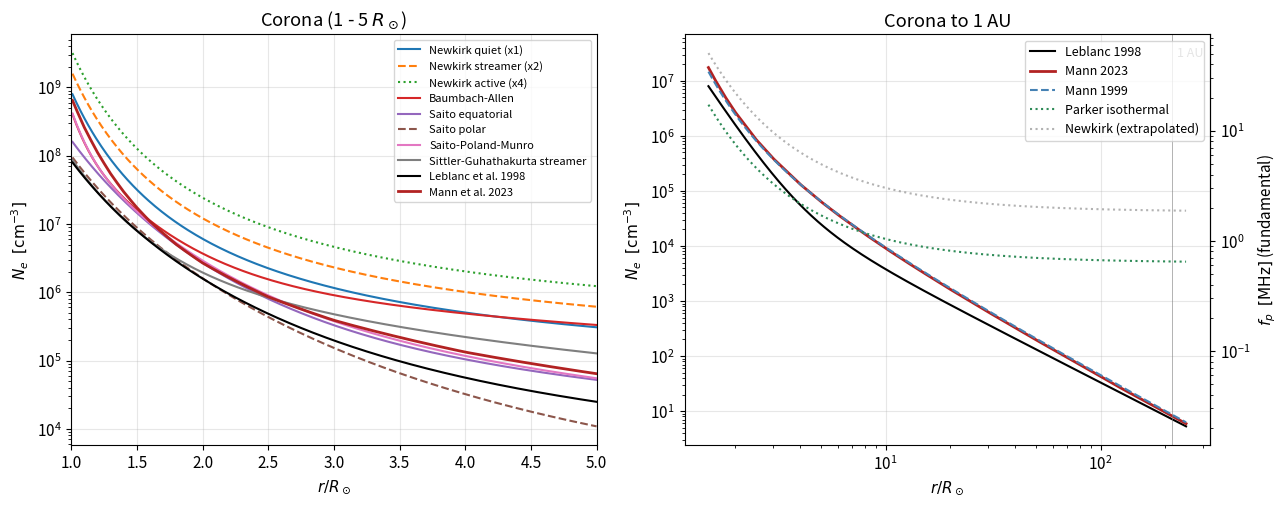
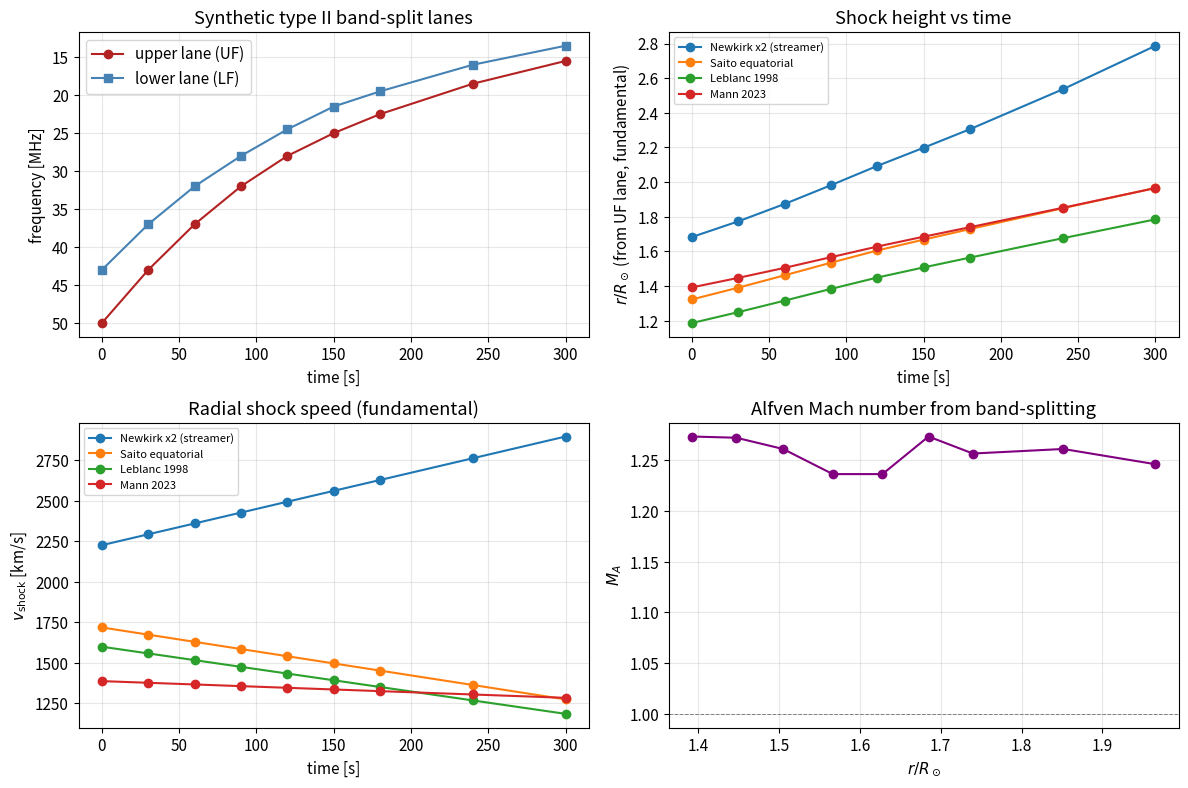
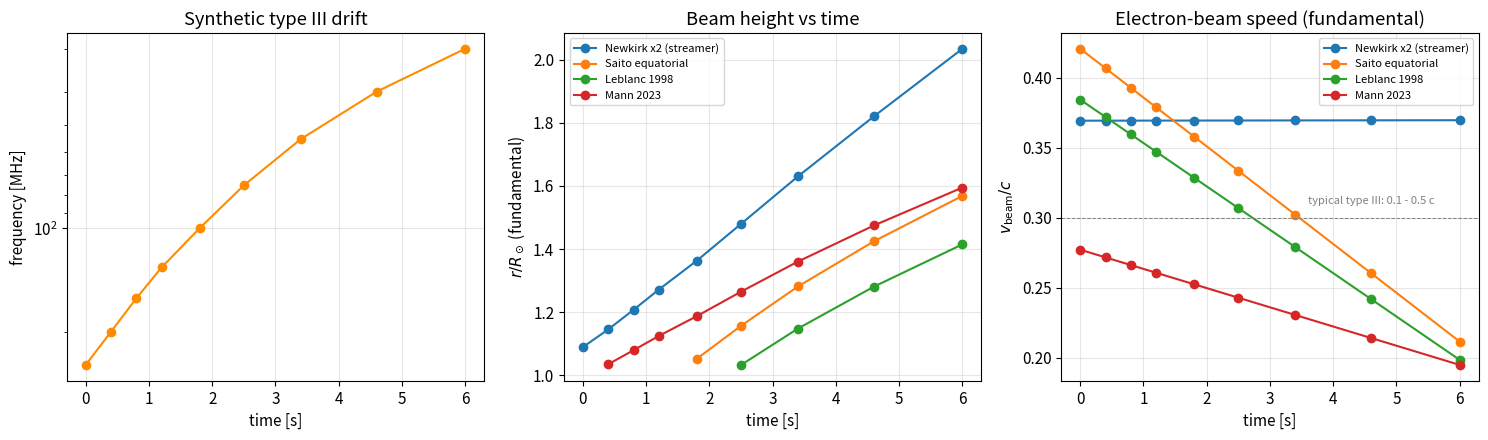

Recreate these plots in Python, in order.
import numpy as np
import matplotlib.pyplot as plt
from scipy.optimize import brentq
from scipy.constants import e, m_e, epsilon_0, m_p, mu_0, c

R_SUN_M = 6.957e8          # solar radius in metres
AU_RS   = 215.032          # 1 AU in solar radii
PLASMA_CONST = 8.9787e3    # f_p [Hz] = PLASMA_CONST * sqrt(N_e [cm^-3])

plt.rcParams.update({
    "figure.dpi": 110,
    "font.size": 11,
    "axes.grid": True,
    "grid.alpha": 0.3,
})

def freq_to_density(f_obs_hz, harmonic=1):
    """Convert observed radio frequency to local electron density.

    Parameters
    ----------
    f_obs_hz : float or array
        Observed emission frequency in Hz.
    harmonic : {1, 2}
        1 for fundamental plasma emission (f_obs = f_p),
        2 for harmonic plasma emission   (f_obs = 2 f_p).

    Returns
    -------
    N_e : float or array
        Electron number density in cm^-3.
    """
    f_obs = np.asarray(f_obs_hz, dtype=float)
    f_p = f_obs / harmonic
    return (f_p / PLASMA_CONST) ** 2


def density_to_freq(ne_cm3, harmonic=1):
    """Convert electron density (cm^-3) to observed emission frequency (Hz)."""
    ne = np.asarray(ne_cm3, dtype=float)
    f_p = PLASMA_CONST * np.sqrt(ne)
    return harmonic * f_p

def newkirk(r, fold=1):
    """Newkirk (1961) coronal electron density model.

    N_e(r) = fold * 4.2e4 * 10^(4.32 / R)   [cm^-3],   R = r / R_sun.

    Parameters
    ----------
    r : float or array
        Heliocentric distance in solar radii.
    fold : {1, 2, 4}
        Density multiplier: 1 = quiet corona, 2 = streamer, 4 = active region.

    Reference
    ---------
    Newkirk Jr., G. 1961, ApJ, 133, 983.
    Validity: 1 <= r/R_sun <= ~4.
    """
    r = np.asarray(r, dtype=float)
    return fold * 4.2e4 * 10.0 ** (4.32 / r)


def baumbach_allen(r):
    """Baumbach-Allen quiet equatorial corona.

    N_e(r) = 1e8 * (2.99 / R^16 + 1.55 / R^6 + 0.036 / R^1.5)   [cm^-3].

    Reference
    ---------
    Allen, C. W. 1947, MNRAS, 107, 426 (formulation of Baumbach 1937).
    Validity: 1 <= r/R_sun <= ~3, quiet equatorial corona.
    """
    r = np.asarray(r, dtype=float)
    return 1.0e8 * (2.99 / r ** 16 + 1.55 / r ** 6 + 0.036 / r ** 1.5)


def saito(r, region="equatorial"):
    """Saito (1970) two-term radial density model.

    N_e(r) = a1 * R^-b1 + a2 * R^-b2   [cm^-3].

    Parameters
    ----------
    region : {"equatorial", "polar"}
        Equatorial uses (a1, b1, a2, b2) = (1.36e6, 2.14, 1.68e8, 6.13).
        Polar uses (a1, b1, a2, b2) = (2.5e5, 2.5, 1.0e8, 6.0), which is the
        widely used high-latitude fit (e.g. cited in Cairns et al. 2009 and
        used by Vrsnak et al. 2004 for coronal-hole conditions).

    Reference
    ---------
    Saito, K. 1970, Ann. Tokyo Astron. Obs., 12, 53.
    Validity: 1.03 <= r/R_sun <= ~5.
    """
    r = np.asarray(r, dtype=float)
    if region == "equatorial":
        a1, b1, a2, b2 = 1.36e6, 2.14, 1.68e8, 6.13
    elif region == "polar":
        a1, b1, a2, b2 = 2.5e5, 2.5, 1.0e8, 6.0
    else:
        raise ValueError("region must be 'equatorial' or 'polar'")
    return a1 * r ** (-b1) + a2 * r ** (-b2)


def saito_poland_munro(r):
    """Saito, Poland & Munro (1977) streamer model.

    N_e(r) = 3.09e8 / R^16 + 1.58e8 / R^6 + 0.0251e8 / R^2.5   [cm^-3].

    Reference
    ---------
    Saito, K., Poland, A. I., Munro, R. H. 1977, Sol. Phys., 55, 121.
    Validity: streamer belt, 1 < r/R_sun < ~5.
    """
    r = np.asarray(r, dtype=float)
    return 3.09e8 / r ** 16 + 1.58e8 / r ** 6 + 0.0251e8 / r ** 2.5


def sittler_guhathakurta(r):
    """Sittler & Guhathakurta (1999) coronal helmet-streamer density model.

    Semi-empirical streamer model constrained by Skylab/SOHO white-light data:

        N_e(r) = N0 * R^-2 * exp(a/R) * (1 + b/R + c/R^2 + d/R^3),

    with N0 = 1.36e6 cm^-3, a = 1.09, b = 8.45, c = -28.59, d = 41.96
    (their published fit to the helmet-streamer belt).

    Reference
    ---------
    Sittler, E. C., Guhathakurta, M. 1999, ApJ, 523, 812.
    Validity: 1.05 <= r/R_sun <= ~5, helmet streamer / equatorial belt.
    """
    r = np.asarray(r, dtype=float)
    N0, a, b, c, d = 1.36e6, 1.09, 8.45, -28.59, 41.96
    R = r
    return N0 / R ** 2 * np.exp(a / R) * (1.0 + b / R + c / R ** 2 + d / R ** 3)


def leblanc(r):
    """Leblanc, Dulk & Bougeret (1998) corona-to-1-AU density model.

    N_e(r) = 3.3e5 / R^2 + 4.1e6 / R^4 + 8.0e7 / R^6   [cm^-3].

    Calibrated against Wind/WAVES type III bursts and gives ~7.2 cm^-3 at 1 AU.

    Reference
    ---------
    Leblanc, Y., Dulk, G. A., Bougeret, J.-L. 1998, Sol. Phys., 183, 165.
    Validity: r/R_sun up to 215 (= 1 AU).
    """
    r = np.asarray(r, dtype=float)
    return 3.3e5 / r ** 2 + 4.1e6 / r ** 4 + 8.0e7 / r ** 6


def parker_isothermal(r, T=1.4e6, ne_base=1.0e8):
    """Isothermal Parker wind density (analytic near-Sun limit).

    From Parker's wind equation with an isothermal corona at temperature T,
    in the subsonic near-Sun limit one has

        N_e(r) = N_e(R_sun) * exp( (2 r_c / R_sun) * (R_sun/r - 1) )

    with the critical radius r_c = G M_sun / (2 v_c^2),
    v_c = sqrt(k_B T / (mu m_p)), mu = 0.6.

    Parameters
    ----------
    T : float
        Coronal temperature in K (default 1.4 MK).
    ne_base : float
        Electron density at r = R_sun in cm^-3 (default 1e8).

    Reference
    ---------
    Parker, E. N. 1958, ApJ, 128, 664; analytic limit as in Mann et al. 1999.
    Validity: subsonic region, r/R_sun <= ~10 with the analytic form;
              breaks down near and beyond the critical point.
    """
    from scipy.constants import G, k as kB
    M_SUN = 1.989e30
    mu_mean = 0.6
    v_c = np.sqrt(kB * T / (mu_mean * m_p))
    r_c_m = G * M_SUN / (2.0 * v_c ** 2)
    r_c_Rs = r_c_m / R_SUN_M
    r = np.asarray(r, dtype=float)
    return ne_base * np.exp(2.0 * r_c_Rs * (1.0 / r - 1.0))


def mann1999(r, T=1.3e6, ne_base=5.14e8):
    """Mann et al. (1999) full Parker-wind special solution.

    Solves Parker's equation
        v'^2 - ln(v'^2) = 4 ln(r') + 4/r' - 3
    and applies continuity r^2 N v = const, yielding N_e(r) in cm^-3.
    The branch is chosen automatically: subsonic for r < r_c, supersonic
    for r > r_c.

    Parameters
    ----------
    T : float
        Isothermal coronal temperature in K. Default 1.3 MK reproduces
        ~5 cm^-3 at 1 AU as in Mann et al. (1999).
    ne_base : float
        Electron density at r = R_sun in cm^-3 (default 5.14e8 to match
        the calibration used in the original paper).

    Reference
    ---------
    Mann, G., Jansen, F., MacDowall, R. J., Kaiser, M. L., Stone, R. G.
    1999, A&A, 348, 614.
    Validity: 1 <= r/R_sun <= ~250 (out to ~5 AU in the original paper).
    """
    from scipy.constants import G, k as kB
    M_SUN = 1.989e30
    mu_mean = 0.6
    v_c = np.sqrt(kB * T / (mu_mean * m_p))
    r_c_m = G * M_SUN / (2.0 * v_c ** 2)
    r_c_Rs = r_c_m / R_SUN_M

    r_arr = np.atleast_1d(np.asarray(r, dtype=float))
    ne_out = np.empty_like(r_arr)

    # The Parker equation has two branches separated by the critical point.
    # We solve for v' on the physical (accelerating) branch.
    def parker_residual(v_prime, r_prime):
        # avoid log of zero
        v2 = max(v_prime ** 2, 1e-30)
        return v2 - np.log(v2) - 4.0 * np.log(r_prime) - 4.0 / r_prime + 3.0

    for i, rr in enumerate(r_arr):
        r_prime = rr / r_c_Rs
        if r_prime < 1.0:
            # subsonic branch: v' in (0, 1)
            v_prime = brentq(parker_residual, 1e-8, 1.0 - 1e-8, args=(r_prime,))
        elif r_prime > 1.0:
            # supersonic branch: v' in (1, large)
            v_prime = brentq(parker_residual, 1.0 + 1e-8, 50.0, args=(r_prime,))
        else:
            v_prime = 1.0
        # Continuity: at r = R_sun the velocity is v_R; using continuity
        # r^2 N v = R_sun^2 N_base v_base. We get v_base from the same solver.
        ne_out[i] = v_prime  # store v' temporarily; convert below

    # compute v' at the base
    r_prime_base = 1.0 / r_c_Rs  # since r = R_sun
    v_prime_base = brentq(parker_residual, 1e-8, 1.0 - 1e-8,
                          args=(r_prime_base,))
    # N(r) = N_base * (R_sun/r)^2 * v_base/v(r)
    ne_out = ne_base * (1.0 / r_arr) ** 2 * v_prime_base / ne_out

    return ne_out if ne_out.size > 1 else float(ne_out[0])


def mann2023(r):
    """Mann, Warmuth, Vocks & Rouillard (2023) heliospheric model (Table 8).

    Tabulated electron-density values from the published Table 8 (point M
    of the Ce-T diagram), interpolated log-linearly in r. The underlying
    physical model is Parker's wind equation calibrated against PSP, OMNI,
    HELIOS and coronal data; see the paper for details.

    Reference
    ---------
    Mann, G., Warmuth, A., Vocks, C., Rouillard, A. P. 2023, A&A, 679, A64.
    Validity: 1 <= r/R_sun <= 250, quiet equatorial conditions,
    long-term average global model.
    """
    # Mann et al. 2023, Table 8 (selected rows, r in R_sun, N_e in cm^-3)
    table_r = np.array([
        1.0, 1.1, 1.2, 1.3, 1.4, 1.5, 1.6, 1.8, 2.0, 2.5, 3.0, 4.0, 5.0,
        6.0, 8.0, 10.0, 12.0, 14.0, 16.0, 20.0, 25.0, 30.0, 40.0, 50.0,
        60.0, 70.0, 80.0, 100.0, 120.0, 160.0, 200.0, 215.0, 250.0,
    ])
    table_ne = np.array([
        7.17e8, 2.60e8, 1.12e8, 5.46e7, 2.96e7, 1.74e7, 1.09e7, 5.02e6,
        2.69e6, 8.58e5, 3.89e5, 1.33e5, 6.42e4, 3.70e4, 1.65e4, 9.10e3,
        5.70e3, 3.88e3, 2.80e3, 1.63e3, 9.66e2, 6.32e2, 3.28e2, 1.98e2,
        1.32e2, 9.37e1, 6.98e1, 4.28e1, 2.83e1, 1.54e1, 9.53, 8.16, 5.91,
    ])
    r = np.asarray(r, dtype=float)
    log_r = np.log10(np.clip(r, table_r.min(), table_r.max()))
    return 10.0 ** np.interp(log_r, np.log10(table_r), np.log10(table_ne))

def freq_to_radius(f_obs_hz, model, harmonic=1,
                   r_bounds=(1.001, 250.0), **model_kwargs):
    """Invert a density model to find r given an observed frequency.

    Parameters
    ----------
    f_obs_hz : float or array
        Observed emission frequency in Hz.
    model : callable
        Density model, signature model(r, **kwargs) -> N_e [cm^-3].
    harmonic : {1, 2}
        Plasma-emission harmonic (1 = fundamental, 2 = harmonic).
    r_bounds : (float, float)
        Search bracket in solar radii.
    model_kwargs : dict
        Extra arguments passed to the model.

    Returns
    -------
    r : float or array
        Heliocentric distance in solar radii. NaN if the density is
        outside the model's bracket.
    """
    f_obs = np.atleast_1d(np.asarray(f_obs_hz, dtype=float))
    ne_target = freq_to_density(f_obs, harmonic=harmonic)
    r_lo, r_hi = r_bounds

    def f_root(r, ne_t):
        return model(r, **model_kwargs) - ne_t

    r_out = np.empty_like(f_obs)
    for i, ne_t in enumerate(ne_target):
        ne_lo = model(r_lo, **model_kwargs)
        ne_hi = model(r_hi, **model_kwargs)
        if not (min(ne_lo, ne_hi) <= ne_t <= max(ne_lo, ne_hi)):
            r_out[i] = np.nan
            continue
        try:
            r_out[i] = brentq(f_root, r_lo, r_hi, args=(ne_t,))
        except ValueError:
            r_out[i] = np.nan
    return r_out if r_out.size > 1 else float(r_out[0])

# Reference-point check
print(f"Newkirk(1) quiet:           {newkirk(1.0, fold=1):.3e} cm^-3 "
      f"(expected ~8.8e8)")
print(f"Newkirk(1) streamer x2:     {newkirk(1.0, fold=2):.3e} cm^-3")
print(f"Newkirk(1) active region:   {newkirk(1.0, fold=4):.3e} cm^-3")
print(f"Leblanc at 1 AU (215 R_s):  {leblanc(215.0):.3f} cm^-3 "
      f"(expected ~7.2)")
print(f"Mann 2023 at 215 R_s:       {mann2023(215.0):.3f} cm^-3 "
      f"(expected ~8.2)")
print(f"Saito equatorial at 2 R_s:  {saito(2.0):.3e} cm^-3")
print(f"Baumbach-Allen at 1.5 R_s:  {baumbach_allen(1.5):.3e} cm^-3")
print()

# Round-trip check on the plasma-frequency relation
f_test = np.array([1e6, 30e6, 100e6, 300e6])   # 1, 30, 100, 300 MHz
ne_fund = freq_to_density(f_test, harmonic=1)
ne_harm = freq_to_density(f_test, harmonic=2)
print("Frequency  N_e (F)         N_e (H)         round-trip f (F)")
for f, nf, nh in zip(f_test, ne_fund, ne_harm):
    f_back = density_to_freq(nf, harmonic=1)
    print(f"{f/1e6:6.1f} MHz  {nf:.3e}  {nh:.3e}  {f_back/1e6:8.3f} MHz")

r_near = np.linspace(1.01, 5.0, 400)
r_far  = np.logspace(np.log10(1.5), np.log10(250.0), 600)

fig, axes = plt.subplots(1, 2, figsize=(13, 5.2))

# --- near-Sun panel ---
ax = axes[0]
ax.semilogy(r_near, newkirk(r_near, 1), label="Newkirk quiet (x1)")
ax.semilogy(r_near, newkirk(r_near, 2), label="Newkirk streamer (x2)", ls="--")
ax.semilogy(r_near, newkirk(r_near, 4), label="Newkirk active (x4)", ls=":")
ax.semilogy(r_near, baumbach_allen(r_near), label="Baumbach-Allen")
ax.semilogy(r_near, saito(r_near, "equatorial"), label="Saito equatorial")
ax.semilogy(r_near, saito(r_near, "polar"), label="Saito polar", ls="--")
ax.semilogy(r_near, saito_poland_munro(r_near), label="Saito-Poland-Munro")
ax.semilogy(r_near, sittler_guhathakurta(r_near),
            label="Sittler-Guhathakurta streamer")
ax.semilogy(r_near, leblanc(r_near), label="Leblanc et al. 1998", color="k")
ax.semilogy(r_near, mann2023(r_near), label="Mann et al. 2023",
            color="firebrick", lw=2)
ax.set_xlabel(r"$r / R_\odot$")
ax.set_ylabel(r"$N_e\;\;[\mathrm{cm^{-3}}]$")
ax.set_title("Corona (1 - 5 $R_\\odot$)")
ax.legend(fontsize=8, loc="upper right")
ax.set_xlim(1.0, 5.0)

# --- wide panel ---
ax = axes[1]
ax.loglog(r_far, leblanc(r_far), label="Leblanc 1998", color="k")
ax.loglog(r_far, mann2023(r_far), label="Mann 2023", color="firebrick", lw=2)
ax.loglog(r_far, mann1999(r_far), label="Mann 1999",
          color="steelblue", ls="--")
ax.loglog(r_far, parker_isothermal(r_far), label="Parker isothermal",
          color="seagreen", ls=":")
ax.loglog(r_far, newkirk(r_far, 1), label="Newkirk (extrapolated)",
          color="gray", alpha=0.6, ls=":")
ax.set_xlabel(r"$r / R_\odot$")
ax.set_ylabel(r"$N_e\;\;[\mathrm{cm^{-3}}]$")
ax.set_title("Corona to 1 AU")
ax.axvline(AU_RS, color="gray", lw=0.7, alpha=0.6)
ax.text(AU_RS * 1.05, ax.get_ylim()[1] * 0.4, "1 AU",
        fontsize=9, color="gray")
ax.legend(fontsize=9, loc="upper right")

# Top axis: corresponding fundamental plasma frequency
def ne_to_fp(ne):
    return PLASMA_CONST * np.sqrt(np.clip(ne, 1e-3, None)) / 1e6  # MHz
def fp_to_ne(fp):
    return (fp * 1e6 / PLASMA_CONST) ** 2

secax = ax.secondary_yaxis("right", functions=(ne_to_fp, fp_to_ne))
secax.set_ylabel(r"$f_p\;\;[\mathrm{MHz}]$ (fundamental)")

plt.tight_layout()
plt.show()

# Fabricated (time, f_upper, f_lower) pairs for a type II burst, mid-corona.
# Times are seconds from the start of the burst; frequencies in MHz.
# The lanes drift from ~50 down to ~15 MHz in 5 minutes, placing the source
# in the 2 - 5 R_sun range where the Alfven speed from Mann 2023 is defined.
t_sec   = np.array([   0.0,  30.0,  60.0,  90.0, 120.0, 150.0, 180.0, 240.0, 300.0])
f_upper = np.array([  50.0,  43.0,  37.0,  32.0,  28.0,  25.0,  22.5,  18.5,  15.5])  # UF lane
f_lower = np.array([  43.0,  37.0,  32.0,  28.0,  24.5,  21.5,  19.5,  16.0,  13.5])  # LF lane

# Convert MHz to Hz
f_U = f_upper * 1e6
f_L = f_lower * 1e6

# Density jump across the shock from band-splitting (Vrsnak et al. 2002)
X = (f_U / f_L) ** 2

print(f"Band-splitting density jump X = N_down / N_up:")
for ti, fi_u, fi_l, xi in zip(t_sec, f_upper, f_lower, X):
    print(f"  t = {ti:6.1f} s   f_U = {fi_u:5.1f} MHz  "
          f"f_L = {fi_l:5.1f} MHz   X = {xi:5.3f}")

def shock_kinematics(t_sec, f_obs_hz, model, harmonic=1, poly_deg=2,
                     **model_kwargs):
    """Estimate r(t) and shock speed from a drifting type II lane.

    Fits a degree-`poly_deg` polynomial to r(t) and differentiates it
    analytically to get the instantaneous radial speed. This is more robust
    against endpoint distortion than a raw finite difference.

    Parameters
    ----------
    t_sec : array
        Times in seconds.
    f_obs_hz : array
        Observed frequencies in Hz (one frequency per time point).
    model : callable
        Density model.
    harmonic : {1, 2}
        Plasma-emission harmonic for the lane.
    poly_deg : int
        Polynomial degree for the r(t) fit (default 2).

    Returns
    -------
    r_Rs : array
        Heliocentric distance at each time, in solar radii.
    v_shock_kms : array
        Radial shock speed in km/s.
    """
    r = freq_to_radius(f_obs_hz, model, harmonic=harmonic, **model_kwargs)
    valid = np.isfinite(r)
    if valid.sum() <= poly_deg:
        # not enough points for the requested fit; fall back to gradient
        dr_m = np.gradient(r * R_SUN_M)
        dt_s = np.gradient(t_sec)
        return r, dr_m / dt_s / 1e3
    coeffs = np.polyfit(t_sec[valid], r[valid], poly_deg)
    dcoeffs = np.polyder(coeffs)
    v_Rs_per_s = np.polyval(dcoeffs, t_sec)
    v_kms = v_Rs_per_s * R_SUN_M / 1e3
    return r, v_kms


def alfven_mach_from_X(X, gamma=5.0 / 3.0):
    """Perpendicular-shock Alfven Mach number from density jump X.

    From the Rankine-Hugoniot jump conditions for a perpendicular MHD shock,
    eliminating the downstream variables gives, for gamma = 5/3:

        M_A^2 = X (X + 5) / (2 (4 - X)),

    valid for 1 <= X < 4 (X = 4 is the strong-shock limit for gamma = 5/3).
    """
    return np.sqrt(X * (X + 5.0) / (2.0 * (4.0 - X)))


def vA_mann2023(r_Rs):
    """Alfven speed (km/s) from Mann et al. 2023 Table 8 (mean / point M).

    Returns NaN for r outside the tabulated range [2, 250] R_sun, because
    the Mann (2023) model does not define an Alfven speed in the low corona
    (mixed open/closed field) or beyond 250 R_sun.
    """
    table_r = np.array([
        2.0, 2.5, 3.0, 4.0, 5.0, 6.0, 8.0, 10.0, 12.0, 14.0, 16.0, 20.0,
        25.0, 30.0, 40.0, 50.0, 60.0, 70.0, 80.0, 100.0, 120.0, 160.0,
        200.0, 215.0, 250.0,
    ])
    table_vA = np.array([
        122.0, 169.0, 198.0, 219.0, 216.0, 206.0, 181.0, 159.0, 141.0, 127.0,
        115.0, 96.9, 81.2, 70.0, 55.3, 46.0, 39.6, 35.0, 31.4, 26.4, 23.0,
        19.0, 16.6, 15.9, 14.7,
    ])
    r_arr = np.atleast_1d(np.asarray(r_Rs, dtype=float))
    log_r = np.log10(np.where((r_arr >= table_r.min()) & (r_arr <= table_r.max()),
                              r_arr, np.nan))
    out = np.interp(log_r, np.log10(table_r), table_vA, left=np.nan, right=np.nan)
    return out if out.size > 1 else float(out[0])

# --- analyse the type II burst with several models and both harmonics ---
models_to_try = [
    ("Newkirk x2 (streamer)", lambda r: newkirk(r, fold=2)),
    ("Saito equatorial",      lambda r: saito(r, "equatorial")),
    ("Leblanc 1998",          leblanc),
    ("Mann 2023",             mann2023),
]

print(f"{'Model':<24}{'harm.':<7}{'<r> [R_s]':<12}"
      f"{'<v_sh> [km/s]':<16}{'<X>':<8}{'<M_A>':<8}{'<v_A> [km/s]':<14}")
print("-" * 90)

results = {}
for name, model in models_to_try:
    for harm in (1, 2):
        r_U, v_U = shock_kinematics(t_sec, f_U, model, harmonic=harm)
        r_L, v_L = shock_kinematics(t_sec, f_L, model, harmonic=harm)
        # use the upper-frequency (downstream) lane as the shock location
        r_mean = np.nanmean(r_U)
        v_mean = np.nanmean(v_U)
        X_mean = np.nanmean(X)
        MA_mean = alfven_mach_from_X(X_mean)
        vA_mean = vA_mann2023(r_mean)
        harm_label = "F" if harm == 1 else "H"
        print(f"{name:<24}{harm_label:<7}{r_mean:<12.2f}"
              f"{v_mean:<16.1f}{X_mean:<8.3f}{MA_mean:<8.2f}{vA_mean:<14.1f}")
        results[(name, harm)] = dict(r_U=r_U, r_L=r_L, v_U=v_U, v_L=v_L,
                                      X=X, MA=alfven_mach_from_X(X),
                                      vA=vA_mann2023(r_U))

# --- visualise the type II analysis (using Mann 2023, fundamental) ---
fig, axes = plt.subplots(2, 2, figsize=(12, 8))

# (a) the dynamic-spectrum-like view
ax = axes[0, 0]
ax.plot(t_sec, f_upper, "o-", color="firebrick", label="upper lane (UF)")
ax.plot(t_sec, f_lower, "s-", color="steelblue",  label="lower lane (LF)")
ax.set_xlabel("time [s]")
ax.set_ylabel("frequency [MHz]")
ax.set_title("Synthetic type II band-split lanes")
ax.invert_yaxis()
ax.legend()

# (b) height-time using several models, fundamental emission
ax = axes[0, 1]
for name, model in models_to_try:
    r = freq_to_radius(f_U, model, harmonic=1)
    ax.plot(t_sec, r, "o-", label=name)
ax.set_xlabel("time [s]")
ax.set_ylabel(r"$r / R_\odot$ (from UF lane, fundamental)")
ax.set_title("Shock height vs time")
ax.legend(fontsize=8)

# (c) shock speed
ax = axes[1, 0]
for name, model in models_to_try:
    _, v = shock_kinematics(t_sec, f_U, model, harmonic=1)
    ax.plot(t_sec, v, "o-", label=name)
ax.set_xlabel("time [s]")
ax.set_ylabel(r"$v_{\rm shock}$ [km/s]")
ax.set_title("Radial shock speed (fundamental)")
ax.legend(fontsize=8)

# (d) Alfven Mach number vs height (using Mann 2023)
ax = axes[1, 1]
r_for_plot = freq_to_radius(f_U, mann2023, harmonic=1)
MA = alfven_mach_from_X(X)
ax.plot(r_for_plot, MA, "o-", color="purple")
ax.set_xlabel(r"$r / R_\odot$")
ax.set_ylabel(r"$M_A$")
ax.set_title("Alfven Mach number from band-splitting")
ax.axhline(1.0, color="gray", lw=0.7, ls="--")

plt.tight_layout()
plt.show()

# Fabricated (time, frequency) pairs for a type III burst:
# fast drift from ~250 MHz down to ~30 MHz in a few seconds.
t3 = np.array([0.0, 0.4, 0.8, 1.2, 1.8, 2.5, 3.4, 4.6, 6.0])
f3_MHz = np.array([250.0, 200.0, 160.0, 130.0, 100.0, 75.0, 55.0, 40.0, 30.0])
f3 = f3_MHz * 1e6

def beam_kinematics(t_sec, f_obs_hz, model, harmonic=1, poly_deg=2,
                    **model_kwargs):
    """Estimate r(t) and beam speed (in km/s and units of c) for a type III.

    Fits r(t) with a polynomial of degree `poly_deg` and differentiates it.
    """
    r = freq_to_radius(f_obs_hz, model, harmonic=harmonic, **model_kwargs)
    valid = np.isfinite(r)
    if valid.sum() <= poly_deg:
        dr_m = np.gradient(r * R_SUN_M)
        dt_s = np.gradient(t_sec)
        v_kms = dr_m / dt_s / 1e3
    else:
        coeffs = np.polyfit(t_sec[valid], r[valid], poly_deg)
        dcoeffs = np.polyder(coeffs)
        v_kms = np.polyval(dcoeffs, t_sec) * R_SUN_M / 1e3
    v_over_c = v_kms * 1e3 / c
    return r, v_kms, v_over_c


print(f"{'Model':<24}{'harm.':<7}{'<v_beam> [km/s]':<18}"
      f"{'<v_beam/c>':<14}{'r range [R_s]':<18}")
print("-" * 80)
type3_results = {}
for name, model in models_to_try:
    for harm in (1, 2):
        r3, v3_kms, beta3 = beam_kinematics(t3, f3, model, harmonic=harm)
        harm_label = "F" if harm == 1 else "H"
        print(f"{name:<24}{harm_label:<7}{np.nanmean(v3_kms):<18.0f}"
              f"{np.nanmean(beta3):<14.3f}"
              f"{np.nanmin(r3):.2f} - {np.nanmax(r3):.2f}")
        type3_results[(name, harm)] = dict(r=r3, v_kms=v3_kms, beta=beta3)

# --- visualise the type III analysis ---
fig, axes = plt.subplots(1, 3, figsize=(15, 4.5))

# (a) dynamic spectrum
ax = axes[0]
ax.plot(t3, f3_MHz, "o-", color="darkorange")
ax.set_xlabel("time [s]")
ax.set_ylabel("frequency [MHz]")
ax.set_title("Synthetic type III drift")
ax.set_yscale("log")
ax.invert_yaxis()

# (b) height-time, several models, fundamental
ax = axes[1]
for name, model in models_to_try:
    r, _, _ = beam_kinematics(t3, f3, model, harmonic=1)
    ax.plot(t3, r, "o-", label=name)
ax.set_xlabel("time [s]")
ax.set_ylabel(r"$r / R_\odot$ (fundamental)")
ax.set_title("Beam height vs time")
ax.legend(fontsize=8)

# (c) beam speed as v/c
ax = axes[2]
for name, model in models_to_try:
    _, _, beta = beam_kinematics(t3, f3, model, harmonic=1)
    ax.plot(t3, beta, "o-", label=name)
ax.set_xlabel("time [s]")
ax.set_ylabel(r"$v_{\rm beam} / c$")
ax.set_title("Electron-beam speed (fundamental)")
ax.legend(fontsize=8)
ax.axhline(0.3, color="gray", lw=0.7, ls="--")
ax.text(t3[-1] * 0.6, 0.31, "typical type III: 0.1 - 0.5 c",
        color="gray", fontsize=8)

plt.tight_layout()
plt.show()
